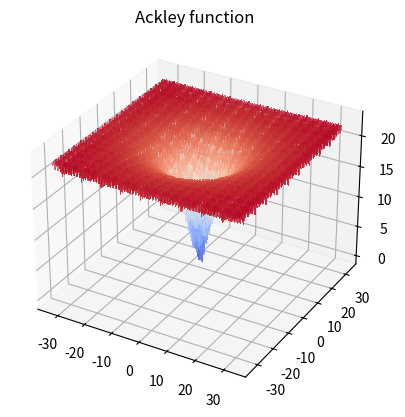

Reproduce this figure in Python.
import numpy as np
import math
from matplotlib import pyplot as plt
from  matplotlib.animation import FuncAnimation
from matplotlib import cm
from numpy.random import normal
from numpy import exp, cos, pi
from math import sqrt

def sphere_function(x):
	sum = 0
	for i in x:
		sum += i**2
	return sum

def schwefel_function(x):
	sum = 0
	for i in x:
		sum += i * np.sin(math.sqrt(abs(i)))
	return 418.9829*2 - sum


def rastrigin_function(x):
	d = len(x)
	sum = 0
	for i in x:
		sum += i**2 - 10*(math.cos(2*3.14*i))

	return 10 + sum



def rosenbrock_function(x):
	d = len(x)
	sum = 0
	for i in range(0, len(x)-1):
		sum += (100*(x[i+1] - (x[i])**2))**2 + ((x[i] - 1)**2)
	return sum




clamp = lambda n, minn, maxn: max(min(maxn, n), minn)

def ackley_function(x):
	d=len(x)

	sum1 = 0
	sum2 = 0
	term1 = 0
	term2 = 0

	for i in x:
		sum1 +=  (i ** 2)
		sum2 +=  cos(2 * pi * i)
	term1 = -20 * exp(-0.2 * sqrt(sum1/d))
	term2 = -exp(sum2/d)
	y = term1 + term2 + 20 + exp(1)
	return y


def hill_climbing(lmin, lmax, fn):
	trace = []
	for _ in range(20):
		neighbours = [normal((lmin, lmax) , 5) for number in range (100)] 
		for n in range(0, 100):
			for m in range(0, 2):
				# print("before ",neighbours[n][m])
				neighbours[n][m]= clamp(neighbours[n][m], lmin, lmax)
				# print("after ",neighbours[n][m])
		

		evaluations = [fn.fname(x) for x in neighbours]
		mini_index = 0
		for i,v in enumerate(evaluations):
			if v < evaluations[mini_index]:
				mini_index=i
		trace.append([*neighbours[mini_index], evaluations[mini_index]])
		lmin, lmax = [*neighbours[mini_index]]

	return trace




def make_surface(func, xmin, xmax, ymin, ymax, step):
	X = np.arange(xmin, xmax, step)
	Y = np.arange(ymin, ymax, step)
	Z = []

	for x in X:
		temparr = []
		for y in Y:
			temparr.append(func([x,y]))
		Z.append(np.array(temparr))
	X, Y = np.meshgrid(X, Y)
	Z = np.array(Z)
	return (Y,X,Z)
	

def update(frame, data, scat, ax):

	scat[0].remove()
	scat[0] = ax[0].scatter(data[frame][0], data[frame][1], data[frame][2], c='red')
	



def init_frame():
	print("Repeat")




def render_animation(X, Y, Z, data, fn): 
	fig = plt.figure()
	ax = plt.axes(projection ='3d')

	if fn:
		ax.set_title(fn.name)
	# Creating plot
	surf = ax.plot_surface(X, Y, Z, cmap = cm.coolwarm, linewidth = 0, antialiased = False, alpha = 0.6)

	# scat = ax.scatter([x[0] for x in data], [y[1] for y in data],[z[2] for z in data], c='red')
	scat  = ax.scatter([data[0][0]], [data[0][1]],[data[0][2]], c='red')
	ani = FuncAnimation(fig, func = update, frames =  len(data) , fargs=(data, [scat],[ax]), init_func = init_frame)
	plt.show()
	


	


class Function:
	def __init__(self, name, fname, xmin, xmax, ymin, ymax, step):
		self.name = name
		self.fname = fname
		self.xmin = xmin
		self.xmax = xmax
		self.ymin = ymin
		self.ymax = ymax
		self.step = step



sphere = Function("Sphere function",sphere_function, -5.12, 5.12, -5.12, 5.12, 0.1)
schwefel = Function("Schwefel function",schwefel_function, -500, 500, -500, 500, 1)
rastrigin = Function("Rastrigin function", rastrigin_function, -5.12, 5.12, -5.12, 5.12, 0.01)
rosenbrock = Function("Rosenbrock function", rosenbrock_function, -10, 10, -10, 10, 0.01)
ackley = Function("Ackley function", ackley_function, -32.768, 32.768, -32.768, 32.768, 0.1)






# functions_list = [sphere, schwefel, rastrigin, rosenbrock, ackley]
functions_list = [ackley]



for fn in functions_list:
	data = []
	X, Y, Z = make_surface(fn.fname, fn.xmin, fn.xmax, fn.ymin, fn.ymax, fn.step)
	# data=blind_search(fn.xmin, fn.xmax)


	data = hill_climbing(fn.xmin, fn.xmax, fn)
	print(data)
	render_animation(X, Y, Z, data, fn)

				
	
	
	
	

	






















